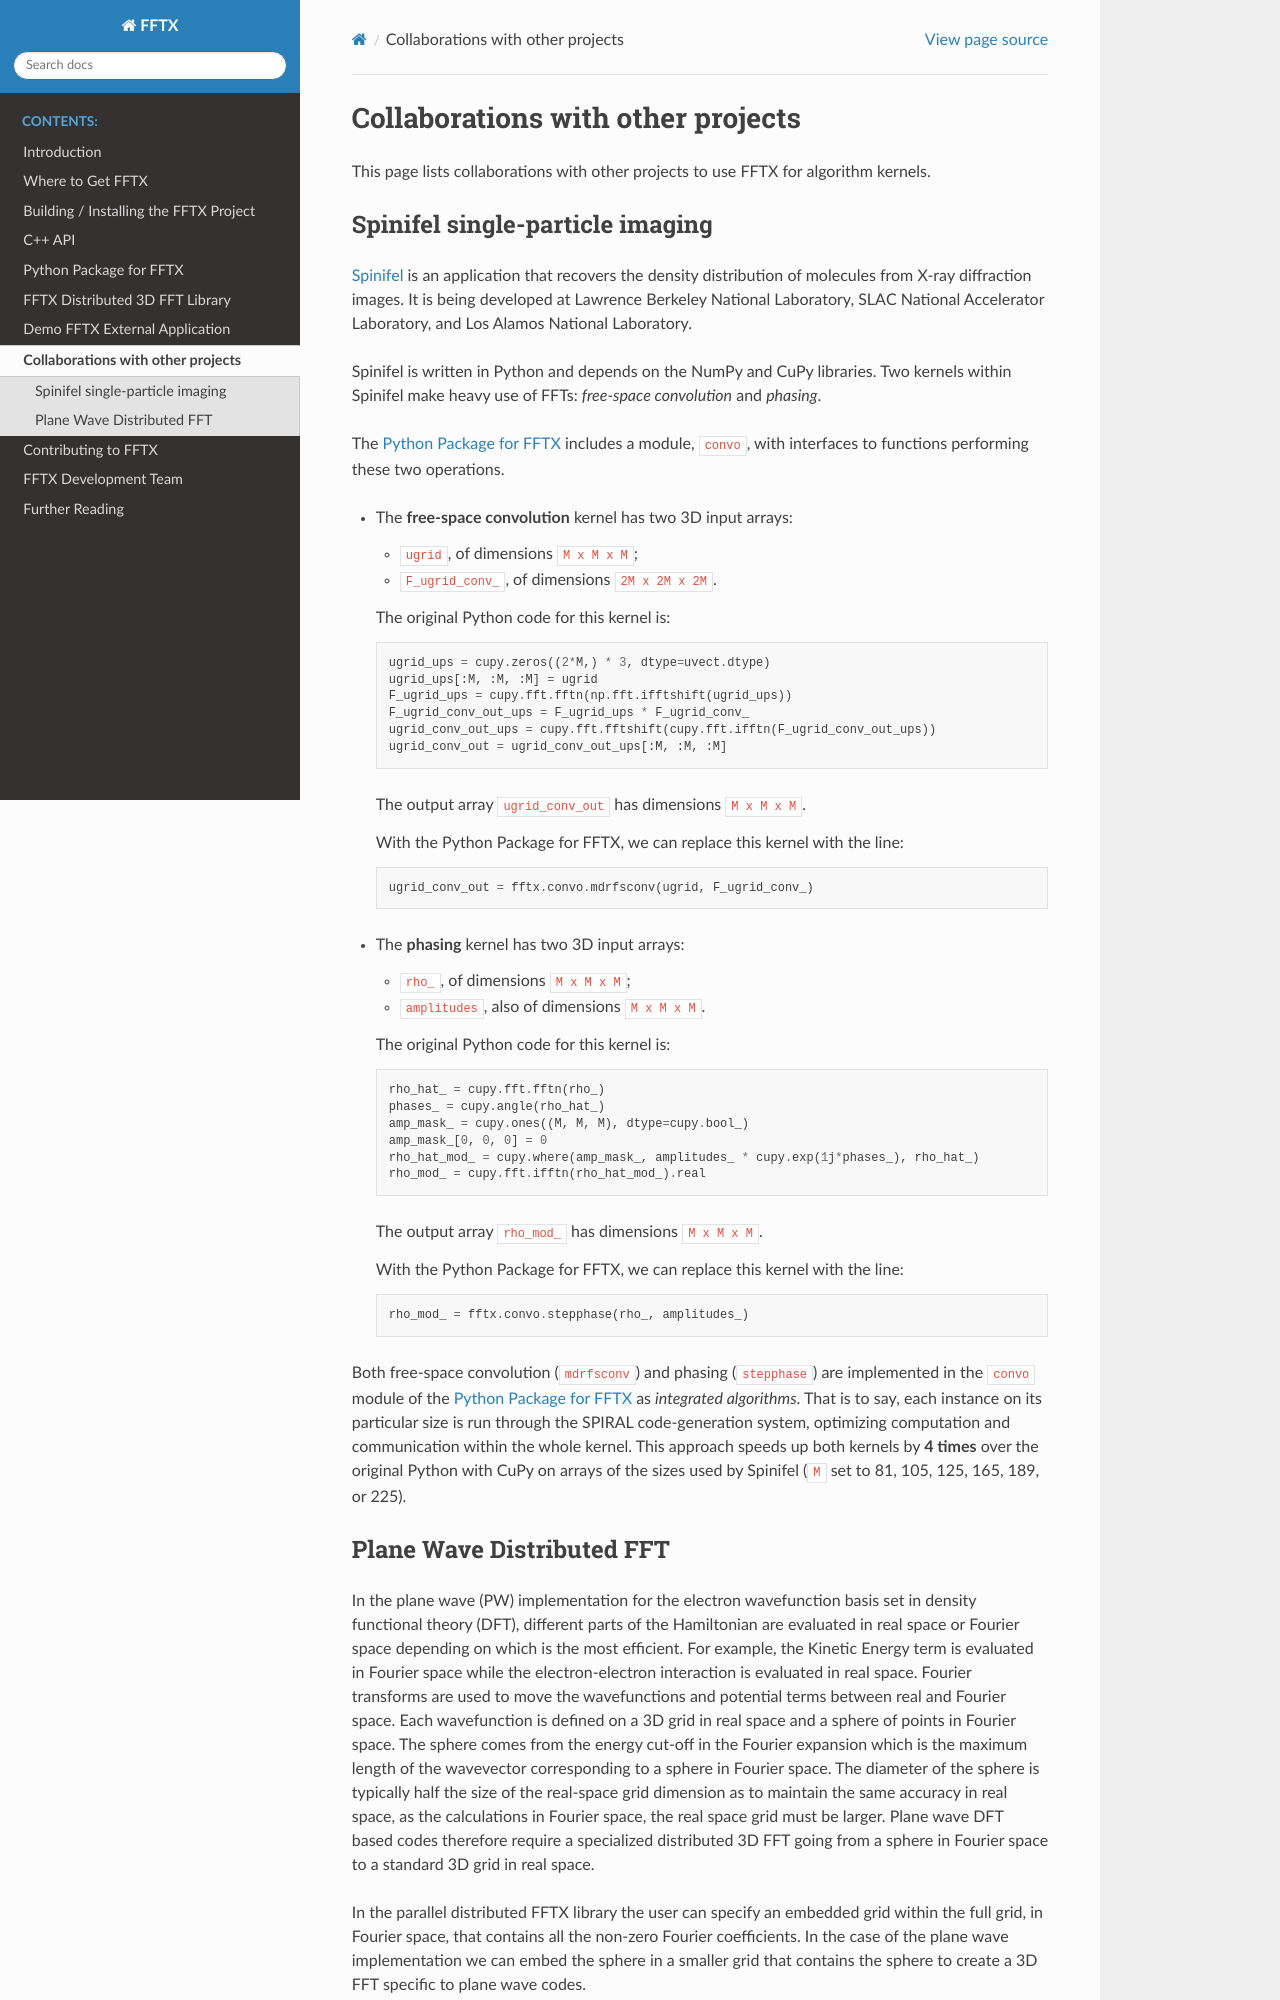

repository: petermcLBL/fftx · page: collaborations.html · generator: sphinx

Collaborations with other projects
==================================

This page lists collaborations with other projects
to use FFTX for algorithm kernels.

Spinifel single-particle imaging
--------------------------------

`Spinifel <https://gitlab.osti.gov/mtip/spinifel>`__
is an application that recovers the density distribution of
molecules from X-ray diffraction images.
It is being developed at Lawrence Berkeley National Laboratory, SLAC
National Accelerator Laboratory, and Los Alamos National Laboratory.

Spinifel is written in Python and depends on the NumPy and CuPy libraries.
Two kernels within Spinifel make heavy use of FFTs:
*free-space convolution* and *phasing*.

The :ref:`Python Package for FFTX <python_for_fftx>`
includes a module, ``convo``, with interfaces to functions
performing these two operations.

- The **free-space convolution** kernel
  has two 3D input arrays:
  
  - ``ugrid``, of dimensions ``M x M x M``;
  - ``F_ugrid_conv_``, of dimensions ``2M x 2M x 2M``.

  The original Python code for this kernel is:

  ::

    ugrid_ups = cupy.zeros((2*M,) * 3, dtype=uvect.dtype)
    ugrid_ups[:M, :M, :M] = ugrid
    F_ugrid_ups = cupy.fft.fftn(np.fft.ifftshift(ugrid_ups))
    F_ugrid_conv_out_ups = F_ugrid_ups * F_ugrid_conv_
    ugrid_conv_out_ups = cupy.fft.fftshift(cupy.fft.ifftn(F_ugrid_conv_out_ups))
    ugrid_conv_out = ugrid_conv_out_ups[:M, :M, :M]

  The output array ``ugrid_conv_out`` has dimensions ``M x M x M``.
  
  With the Python Package for FFTX,
  we can replace this kernel with the line:

  ::
  
    ugrid_conv_out = fftx.convo.mdrfsconv(ugrid, F_ugrid_conv_)

- The **phasing** kernel
  has two 3D input arrays:

  - ``rho_``, of dimensions ``M x M x M``;
  - ``amplitudes``, also of dimensions ``M x M x M``.

  The original Python code for this kernel is:

  ::

    rho_hat_ = cupy.fft.fftn(rho_)
    phases_ = cupy.angle(rho_hat_)
    amp_mask_ = cupy.ones((M, M, M), dtype=cupy.bool_)
    amp_mask_[0, 0, 0] = 0
    rho_hat_mod_ = cupy.where(amp_mask_, amplitudes_ * cupy.exp(1j*phases_), rho_hat_)
    rho_mod_ = cupy.fft.ifftn(rho_hat_mod_).real

  The output array ``rho_mod_`` has dimensions ``M x M x M``.
  
  With the Python Package for FFTX,
  we can replace this kernel with the line:

  ::

    rho_mod_ = fftx.convo.stepphase(rho_, amplitudes_)

Both free-space convolution (``mdrfsconv``)
and phasing (``stepphase``) are implemented in the
``convo`` module of the
:ref:`Python Package for FFTX <python_for_fftx>`
as *integrated algorithms*.  That is to say, each instance on its particular
size is run through the SPIRAL code-generation system, optimizing
computation and communication within the whole kernel.
This approach speeds up both kernels by **4 times** over the
original Python with CuPy on arrays of the sizes used by Spinifel
(``M`` set to 81, 105, 125, 165, 189, or 225).
